Run: headless pygame with SDL's dummy video driver; simulated clock (each Clock.tick advances the game by its frame time, no real sleeping); random seed 0; keys injected as events and as key.get_pressed() state; mouse plan: one left click at the window centre at the start of phase 2, then a move to the lower-right quarter at the start of phase 3.
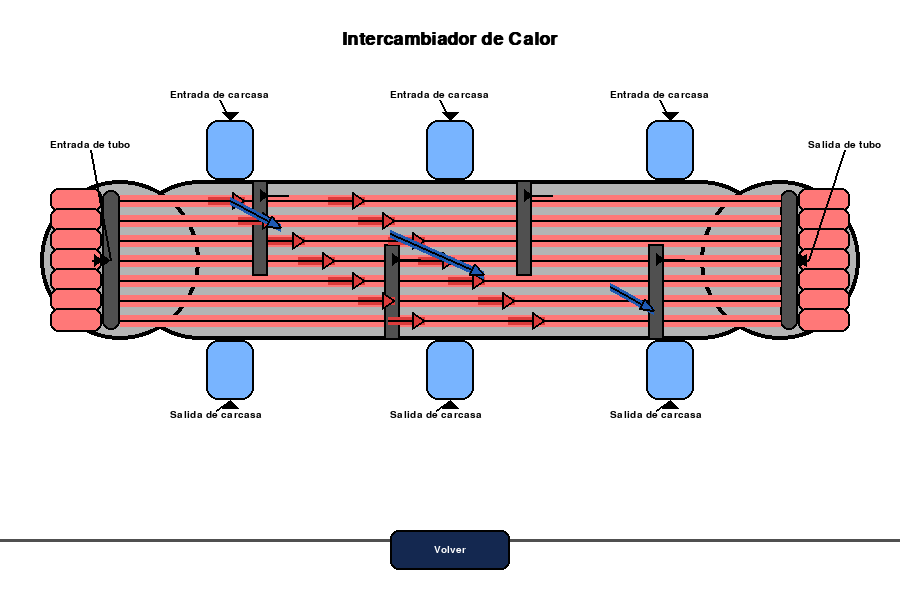
Frame 1 of 4 · flips 1–60 · no input
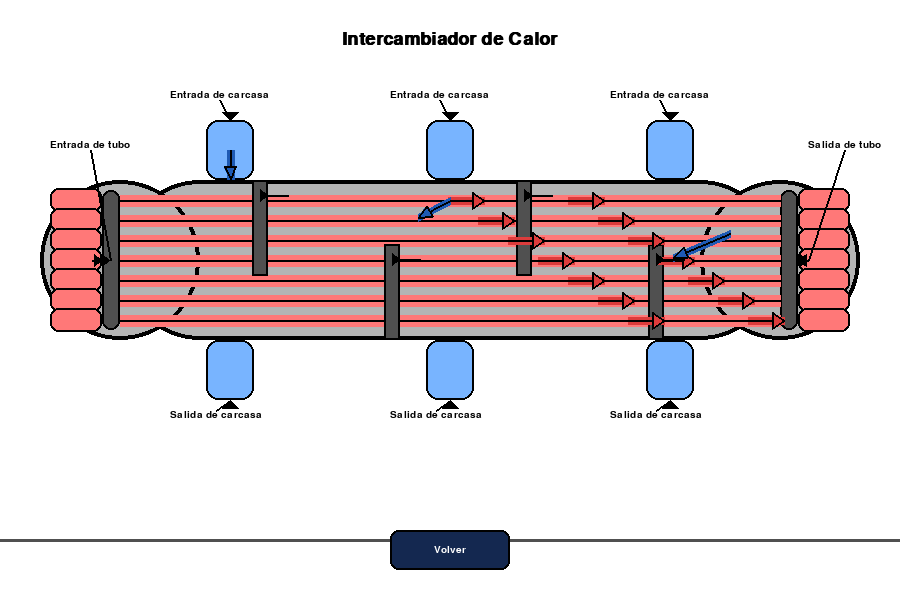
Frame 2 of 4 · flips 61–180 · clicked the window centre · tapped SPACE, RETURN · held RIGHT (→), D
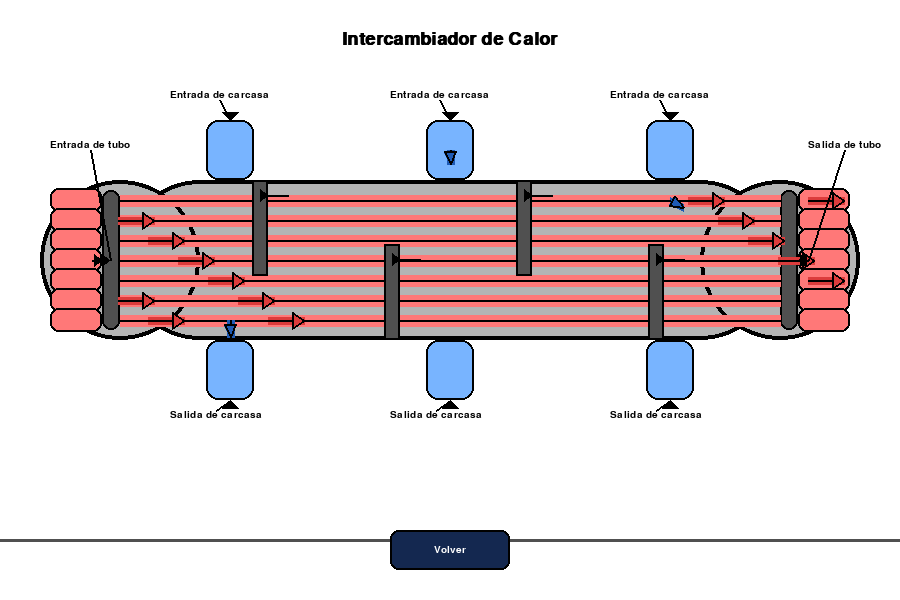
Frame 3 of 4 · flips 181–300 · moved the mouse to the lower-right quarter · held DOWN (↓), S
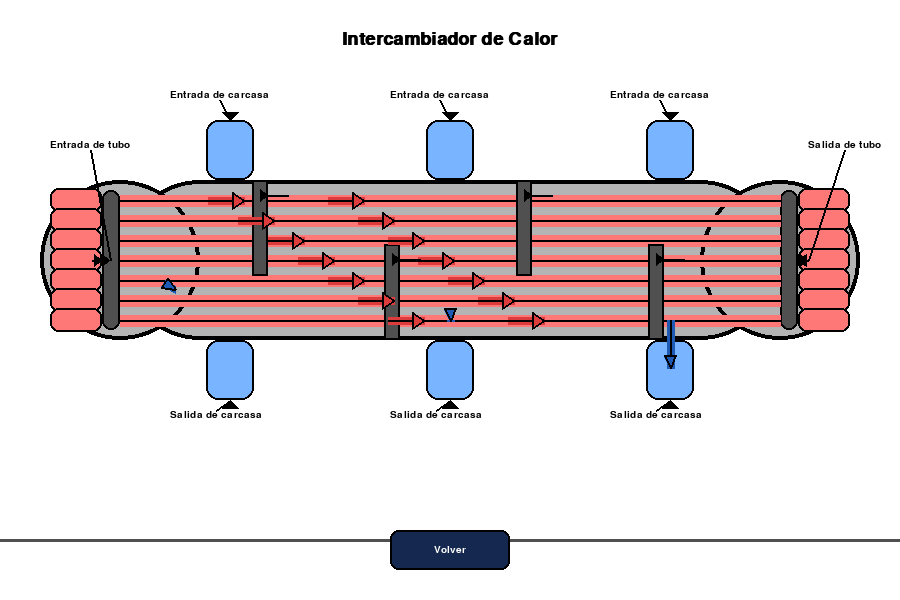
Frame 4 of 4 · flips 301–420 · held LEFT (←), A, UP (↑), W

The pygame program that drew these frames:

import pygame, sys, math
pygame.init()
W, H = 900, 600
screen = pygame.display.set_mode((W, H))
clock = pygame.time.Clock()
font = pygame.font.SysFont('arial', int(H*0.045), bold=True)
font_small = pygame.font.SysFont('arial', int(H*0.025))

# Paleta profesional
AZUL = (30, 90, 180)
AZUL_CLARO = (120, 180, 255)
AZUL_OSCURO = (20, 40, 80)
ROJO = (220, 60, 60)
ROJO_CLARO = (255, 120, 120)
GRIS = (180, 180, 180)
GRIS_OSCURO = (80, 80, 80)
NEGRO = (0,0,0)
BLANCO = (255,255,255)

# Geometría del intercambiador
shell_x, shell_y = 120, 180
shell_w, shell_h = 660, 160
shell_r = shell_h//2
n_tubos = 7
sep_tubos = shell_h // (n_tubos+1)
tube_r = 12
baffles_x = [shell_x+shell_w//5*i for i in range(1,5)]

# Entradas/salidas de carcasa (3 arriba, 3 abajo)
shell_inlets = [shell_x+shell_w//6, shell_x+shell_w//2, shell_x+5*shell_w//6]
shell_outlets = [shell_x+shell_w//6, shell_x+shell_w//2, shell_x+5*shell_w//6]

# Animación
f_anim = 0
n_flechas_rojas = n_tubos
n_flechas_azules = 3  # una por cada entrada/salida

# --- Dibujo de estructura ---
def draw_shell(surface):
    # Shell principal con extremos redondeados
    pygame.draw.rect(surface, GRIS, (shell_x, shell_y, shell_w, shell_h), border_radius=shell_r)
    pygame.draw.rect(surface, NEGRO, (shell_x, shell_y, shell_w, shell_h), 4, border_radius=shell_r)
    # Extremos redondeados
    pygame.draw.ellipse(surface, GRIS, (shell_x-shell_r, shell_y, shell_h, shell_h))
    pygame.draw.ellipse(surface, GRIS, (shell_x+shell_w-shell_r, shell_y, shell_h, shell_h))
    pygame.draw.ellipse(surface, NEGRO, (shell_x-shell_r, shell_y, shell_h, shell_h), 4)
    pygame.draw.ellipse(surface, NEGRO, (shell_x+shell_w-shell_r, shell_y, shell_h, shell_h), 4)
    # Chapas de tubos
    pygame.draw.rect(surface, GRIS_OSCURO, (shell_x-18, shell_y+10, 18, shell_h-20), border_radius=8)
    pygame.draw.rect(surface, GRIS_OSCURO, (shell_x+shell_w, shell_y+10, 18, shell_h-20), border_radius=8)
    pygame.draw.rect(surface, NEGRO, (shell_x-18, shell_y+10, 18, shell_h-20), 2, border_radius=8)
    pygame.draw.rect(surface, NEGRO, (shell_x+shell_w, shell_y+10, 18, shell_h-20), 2, border_radius=8)
    # Tubos internos
    for i in range(n_tubos):
        ty = shell_y + sep_tubos*(i+1)
        pygame.draw.line(surface, ROJO_CLARO, (shell_x, ty), (shell_x+shell_w, ty), tube_r)
        pygame.draw.line(surface, NEGRO, (shell_x, ty), (shell_x+shell_w, ty), 2)
    # Baffles (deflectores)
    for j, bx in enumerate(baffles_x):
        if j%2==0:
            pygame.draw.rect(surface, GRIS_OSCURO, (bx, shell_y, 16, shell_h*0.6))
            pygame.draw.rect(surface, NEGRO, (bx, shell_y, 16, shell_h*0.6), 2)
        else:
            pygame.draw.rect(surface, GRIS_OSCURO, (bx, shell_y+shell_h*0.4, 16, shell_h*0.6))
            pygame.draw.rect(surface, NEGRO, (bx, shell_y+shell_h*0.4, 16, shell_h*0.6), 2)
    # Entradas/salidas tubos (rojo)
    for i in range(n_tubos):
        ty = shell_y + sep_tubos*(i+1)
        pygame.draw.rect(surface, ROJO_CLARO, (shell_x-70, ty-tube_r, 52, tube_r*2), border_radius=8)
        pygame.draw.rect(surface, ROJO_CLARO, (shell_x+shell_w+18, ty-tube_r, 52, tube_r*2), border_radius=8)
        pygame.draw.rect(surface, NEGRO, (shell_x-70, ty-tube_r, 52, tube_r*2), 2, border_radius=8)
        pygame.draw.rect(surface, NEGRO, (shell_x+shell_w+18, ty-tube_r, 52, tube_r*2), 2, border_radius=8)
    # Entradas de carcasa (azul)
    for x in shell_inlets:
        pygame.draw.rect(surface, AZUL_CLARO, (x-24, shell_y-60, 48, 60), border_radius=12)
        pygame.draw.rect(surface, NEGRO, (x-24, shell_y-60, 48, 60), 2, border_radius=12)
    # Salidas de carcasa (azul)
    for x in shell_outlets:
        pygame.draw.rect(surface, AZUL_CLARO, (x-24, shell_y+shell_h, 48, 60), border_radius=12)
        pygame.draw.rect(surface, NEGRO, (x-24, shell_y+shell_h, 48, 60), 2, border_radius=12)

# --- Flechas animadas ---
def draw_flechas_tubos(surface):
    # Flechas rojas: una por tubo, de izquierda a derecha
    for i in range(n_tubos):
        ty = shell_y + sep_tubos*(i+1)
        for k in range(2):
            frac = ((f_anim + i*30 + k*120) % (shell_w+60)) / (shell_w+60)
            x = shell_x - 30 + frac*(shell_w+60)
            # Cuerpo flecha
            pygame.draw.line(surface, ROJO, (x, ty), (x+36, ty), 8)
            pygame.draw.line(surface, NEGRO, (x, ty), (x+36, ty), 2)
            # Cabeza flecha
            tip = (x+36, ty)
            left = (x+24, ty-8)
            right = (x+24, ty+8)
            pygame.draw.polygon(surface, ROJO, [tip, left, right])
            pygame.draw.polygon(surface, NEGRO, [tip, left, right], 2)

def draw_flechas_shell(surface):
    # Flechas azules: zigzag, una por cada entrada/salida
    for idx, (xin, xout) in enumerate(zip(shell_inlets, shell_outlets)):
        # Trayectoria: entra por arriba, zigzaguea entre baffles, sale por abajo
        path = [
            (xin, shell_y-30),
            (xin, shell_y+20),
            (xin+60*(-1)**idx, shell_y+shell_h//3),
            (xout-60*(-1)**idx, shell_y+2*shell_h//3),
            (xout, shell_y+shell_h-20),
            (xout, shell_y+shell_h+30)
        ]
        frac = ((f_anim + idx*60) % 320) / 320
        total = len(path)-1
        seg = int(frac*total)
        seg_frac = (frac*total) % 1
        if seg < total:
            x1, y1 = path[seg]
            x2, y2 = path[seg+1]
            x = x1 + (x2-x1)*seg_frac
            y = y1 + (y2-y1)*seg_frac
            # Cuerpo flecha
            pygame.draw.line(surface, AZUL, (x1, y1), (x, y), 8)
            pygame.draw.line(surface, NEGRO, (x1, y1), (x, y), 2)
            # Cabeza flecha
            ang = math.atan2(y2-y1, x2-x1)
            tip = (x, y)
            left = (x-14*math.cos(ang-0.4), y-14*math.sin(ang-0.4))
            right = (x-14*math.cos(ang+0.4), y-14*math.sin(ang+0.4))
            pygame.draw.polygon(surface, AZUL, [tip, left, right])
            pygame.draw.polygon(surface, NEGRO, [tip, left, right], 2)

# --- Etiquetas técnicas y flechas indicadoras ---
def draw_labels(surface):
    # Título
    lbl = font.render("Intercambiador de Calor", True, NEGRO)
    screen.blit(lbl, (W//2 - lbl.get_width()//2, 30))
    # Entrada de tubo
    lbl1 = font_small.render("Entrada de tubo", True, NEGRO)
    x1, y1 = shell_x-70, shell_y-40
    screen.blit(lbl1, (x1, y1))
    # Flecha indicadora
    pygame.draw.line(screen, NEGRO, (x1+lbl1.get_width()//2, y1+lbl1.get_height()), (shell_x-10, shell_y+sep_tubos*4), 2)
    pygame.draw.polygon(screen, NEGRO, [(shell_x-10, shell_y+sep_tubos*4), (shell_x-18, shell_y+sep_tubos*4-6), (shell_x-18, shell_y+sep_tubos*4+6)])
    # Salida de tubo
    lbl2 = font_small.render("Salida de tubo", True, NEGRO)
    x2, y2 = shell_x+shell_w+18+10, shell_y-40
    screen.blit(lbl2, (x2, y2))
    pygame.draw.line(screen, NEGRO, (x2+lbl2.get_width()//2, y2+lbl2.get_height()), (shell_x+shell_w+18+10, shell_y+sep_tubos*4), 2)
    pygame.draw.polygon(screen, NEGRO, [(shell_x+shell_w+18+10, shell_y+sep_tubos*4), (shell_x+shell_w+18+2, shell_y+sep_tubos*4-6), (shell_x+shell_w+18+2, shell_y+sep_tubos*4+6)])
    # Entradas de carcasa
    for i, x in enumerate(shell_inlets):
        lblin = font_small.render("Entrada de carcasa", True, NEGRO)
        lx, ly = x-60, shell_y-90
        screen.blit(lblin, (lx, ly))
        pygame.draw.line(screen, NEGRO, (lx+lblin.get_width()//2, ly+lblin.get_height()), (x, shell_y-60), 2)
        pygame.draw.polygon(screen, NEGRO, [(x, shell_y-60), (x-8, shell_y-60-8), (x+8, shell_y-60-8)])
    # Salidas de carcasa
    for i, x in enumerate(shell_outlets):
        lblout = font_small.render("Salida de carcasa", True, NEGRO)
        lx, ly = x-60, shell_y+shell_h+70
        screen.blit(lblout, (lx, ly))
        pygame.draw.line(screen, NEGRO, (lx+lblout.get_width()//2, ly), (x, shell_y+shell_h+60), 2)
        pygame.draw.polygon(screen, NEGRO, [(x, shell_y+shell_h+60), (x-8, shell_y+shell_h+60+8), (x+8, shell_y+shell_h+60+8)])
    # Deflectores
    for i, bx in enumerate(baffles_x):
        lblbaf = font_small.render(" ", False, NEGRO)
        if i%2==0:
            lx, ly = bx+16+20, shell_y+10
        else:
            lx, ly = bx+16+20, shell_y+shell_h*0.4+10
        screen.blit(lblbaf, (lx, ly))
        # Flecha indicadora
        pygame.draw.line(screen, NEGRO, (lx, ly+lblbaf.get_height()//2), (bx+16, ly+lblbaf.get_height()//2), 2)
        pygame.draw.polygon(screen, NEGRO, [(bx+16, ly+lblbaf.get_height()//2), (bx+16-8, ly+lblbaf.get_height()//2-6), (bx+16-8, ly+lblbaf.get_height()//2+6)])
    # Chapa de tubos
    lblchapa = font_small.render(" ", False, NEGRO)
    cx1, cy1 = shell_x-18-lblchapa.get_width()-10, shell_y+shell_h//2-lblchapa.get_height()//2
    cx2, cy2 = shell_x+shell_w+18+10, shell_y+shell_h//2-lblchapa.get_height()//2
    screen.blit(lblchapa, (cx1, cy1))
    pygame.draw.line(screen, NEGRO, (cx1+lblchapa.get_width(), cy1+lblchapa.get_height()//2), (shell_x-18, shell_y+shell_h//2), 2)
    pygame.draw.polygon(screen, NEGRO, [(shell_x-18, shell_y+shell_h//2), (shell_x-18-8, shell_y+shell_h//2-6), (shell_x-18-8, shell_y+shell_h//2+6)])
    screen.blit(lblchapa, (cx2, cy2))
    pygame.draw.line(screen, NEGRO, (cx2, cy2+lblchapa.get_height()//2), (shell_x+shell_w+18, shell_y+shell_h//2), 2)
    pygame.draw.polygon(screen, NEGRO, [(shell_x+shell_w+18, shell_y+shell_h//2), (shell_x+shell_w+18+8, shell_y+shell_h//2-6), (shell_x+shell_w+18+8, shell_y+shell_h//2+6)])

# --- Fondo ---
def draw_background(surface):
    surface.fill(BLANCO)
    pygame.draw.line(surface, GRIS_OSCURO, (0, H-60), (W, H-60), 3)

# --- Main loop ---
while True:
    draw_background(screen)
    draw_shell(screen)
    draw_flechas_tubos(screen)
    draw_flechas_shell(screen)
    draw_labels(screen)
    f_anim += 2
    # Botón Volver centrado abajo (estandarizado)
    volver_rect = pygame.Rect(W//2-60, H-70, 120, 40)
    pygame.draw.rect(screen, AZUL_OSCURO, volver_rect, border_radius=8)
    pygame.draw.rect(screen, NEGRO, volver_rect, 2, border_radius=8)
    text = font_small.render("Volver", True, BLANCO)
    text_rect = text.get_rect(center=volver_rect.center)
    screen.blit(text, text_rect)
    for event in pygame.event.get():
        if event.type == pygame.QUIT:
            pygame.quit(); sys.exit()
        if event.type == pygame.KEYDOWN and event.key == pygame.K_ESCAPE:
            pygame.quit(); sys.exit()
        if event.type == pygame.MOUSEBUTTONDOWN:
            if volver_rect.collidepoint(event.pos):
                pygame.quit(); sys.exit()
    pygame.display.flip()
    clock.tick(60)
pygame.quit()
sys.exit()
